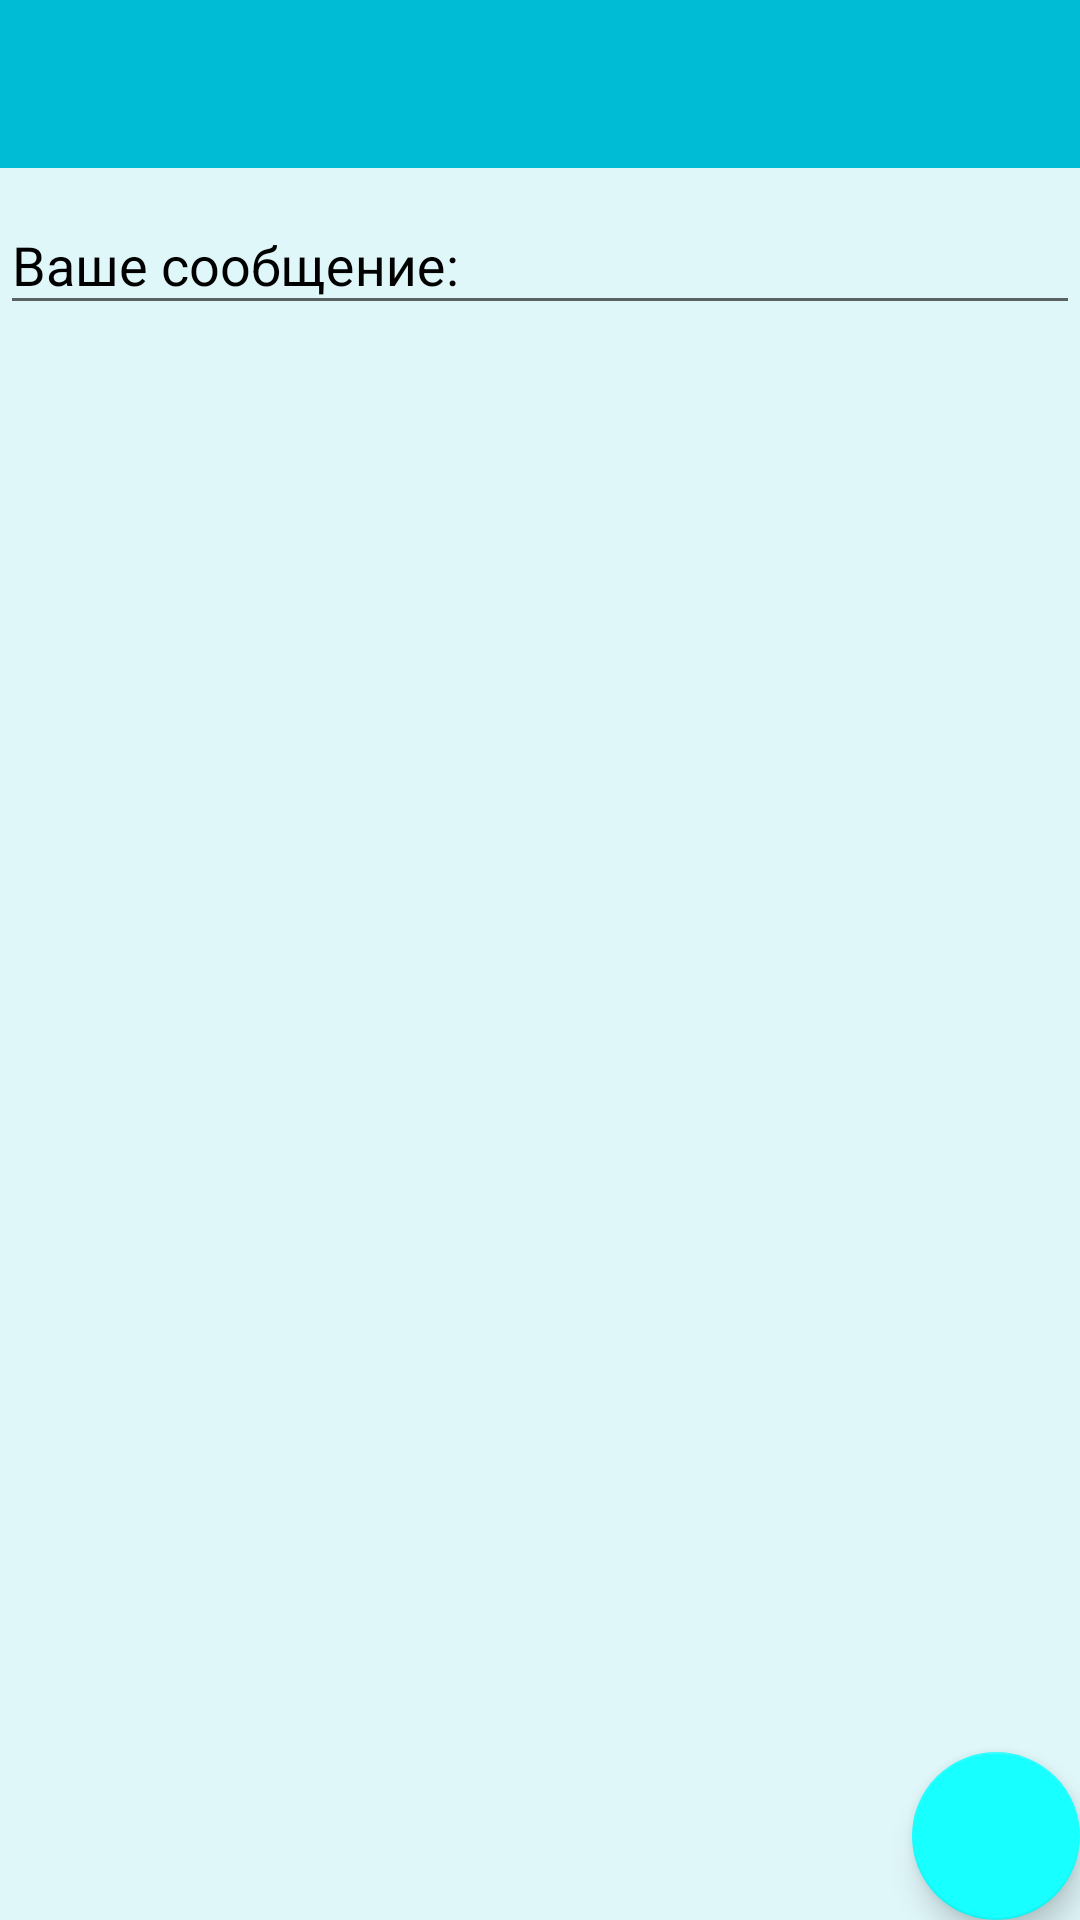

Android layout source for this screen:
<!-- AndroidManifest.xml: activity theme AppTheme.NoActionBar -->
<!-- res/layout/activity_main.xml -->
<?xml version="1.0" encoding="utf-8"?>
<android.support.design.widget.CoordinatorLayout xmlns:android="http://schemas.android.com/apk/res/android"
    xmlns:app="http://schemas.android.com/apk/res-auto"
    xmlns:tools="http://schemas.android.com/tools"
    android:layout_width="match_parent"
    android:layout_height="match_parent"
    android:background="@color/backGround"
    tools:context="com.epam.mikle.vkapimvp.views.MainActivity">

    <RelativeLayout
        android:id="@+id/relative"
        android:layout_width="match_parent"
        android:layout_height="wrap_content">

        <android.support.design.widget.AppBarLayout
            android:id="@+id/appBar"
            android:layout_width="match_parent"
            android:layout_height="wrap_content"
            android:background="@color/colorPrimaryDark">

            <android.support.v7.widget.Toolbar
                android:id="@+id/toolbar"
                android:layout_width="match_parent"
                android:layout_height="?attr/actionBarSize"
                android:background="?attr/colorPrimary"
                app:popupTheme="@style/AppTheme.PopupOverlay" />

        </android.support.design.widget.AppBarLayout>

        <android.support.design.widget.TextInputLayout
            android:textColorHint="@color/textColor"
            android:id="@+id/textInputL"
            android:layout_below="@+id/appBar"
            android:layout_width="match_parent"
            android:layout_height="wrap_content">
            <EditText
                android:textColorHint="@color/colorPrimaryDark"
                android:id="@+id/editText"
                android:hint="@string/message_hint"
                android:layout_width="match_parent"
                android:layout_height="wrap_content" />
        </android.support.design.widget.TextInputLayout>


        <android.support.v7.widget.RecyclerView
            android:layout_below="@+id/textInputL"
            android:id="@+id/students_recycler_view"
            android:paddingTop="5dp"
            android:layout_width="match_parent"
            android:layout_height="match_parent" />
    </RelativeLayout>


    <android.support.design.widget.FloatingActionButton
        android:id="@+id/fab"
        android:layout_width="wrap_content"
        android:layout_height="wrap_content"
        android:layout_gravity="bottom|end"
        android:layout_margin="@dimen/fab_margin"
        app:srcCompat="@drawable/ic_plus_one_black_24dp" />

</android.support.design.widget.CoordinatorLayout>
<!-- resources referenced by this layout -->
<resources>
  <color name="backGround">#E0F7FA</color>
  <color name="colorPrimaryDark">#006064</color>
  <color name="textColor">#000000</color>
  <string name="message_hint">Ваше сообщение:</string>
  <style name="AppTheme.PopupOverlay" parent="ThemeOverlay.AppCompat.Light" />
  <style name="AppTheme.NoActionBar">
          <item name="windowActionBar">false</item>
          <item name="windowNoTitle">true</item>
      </style>
</resources>
